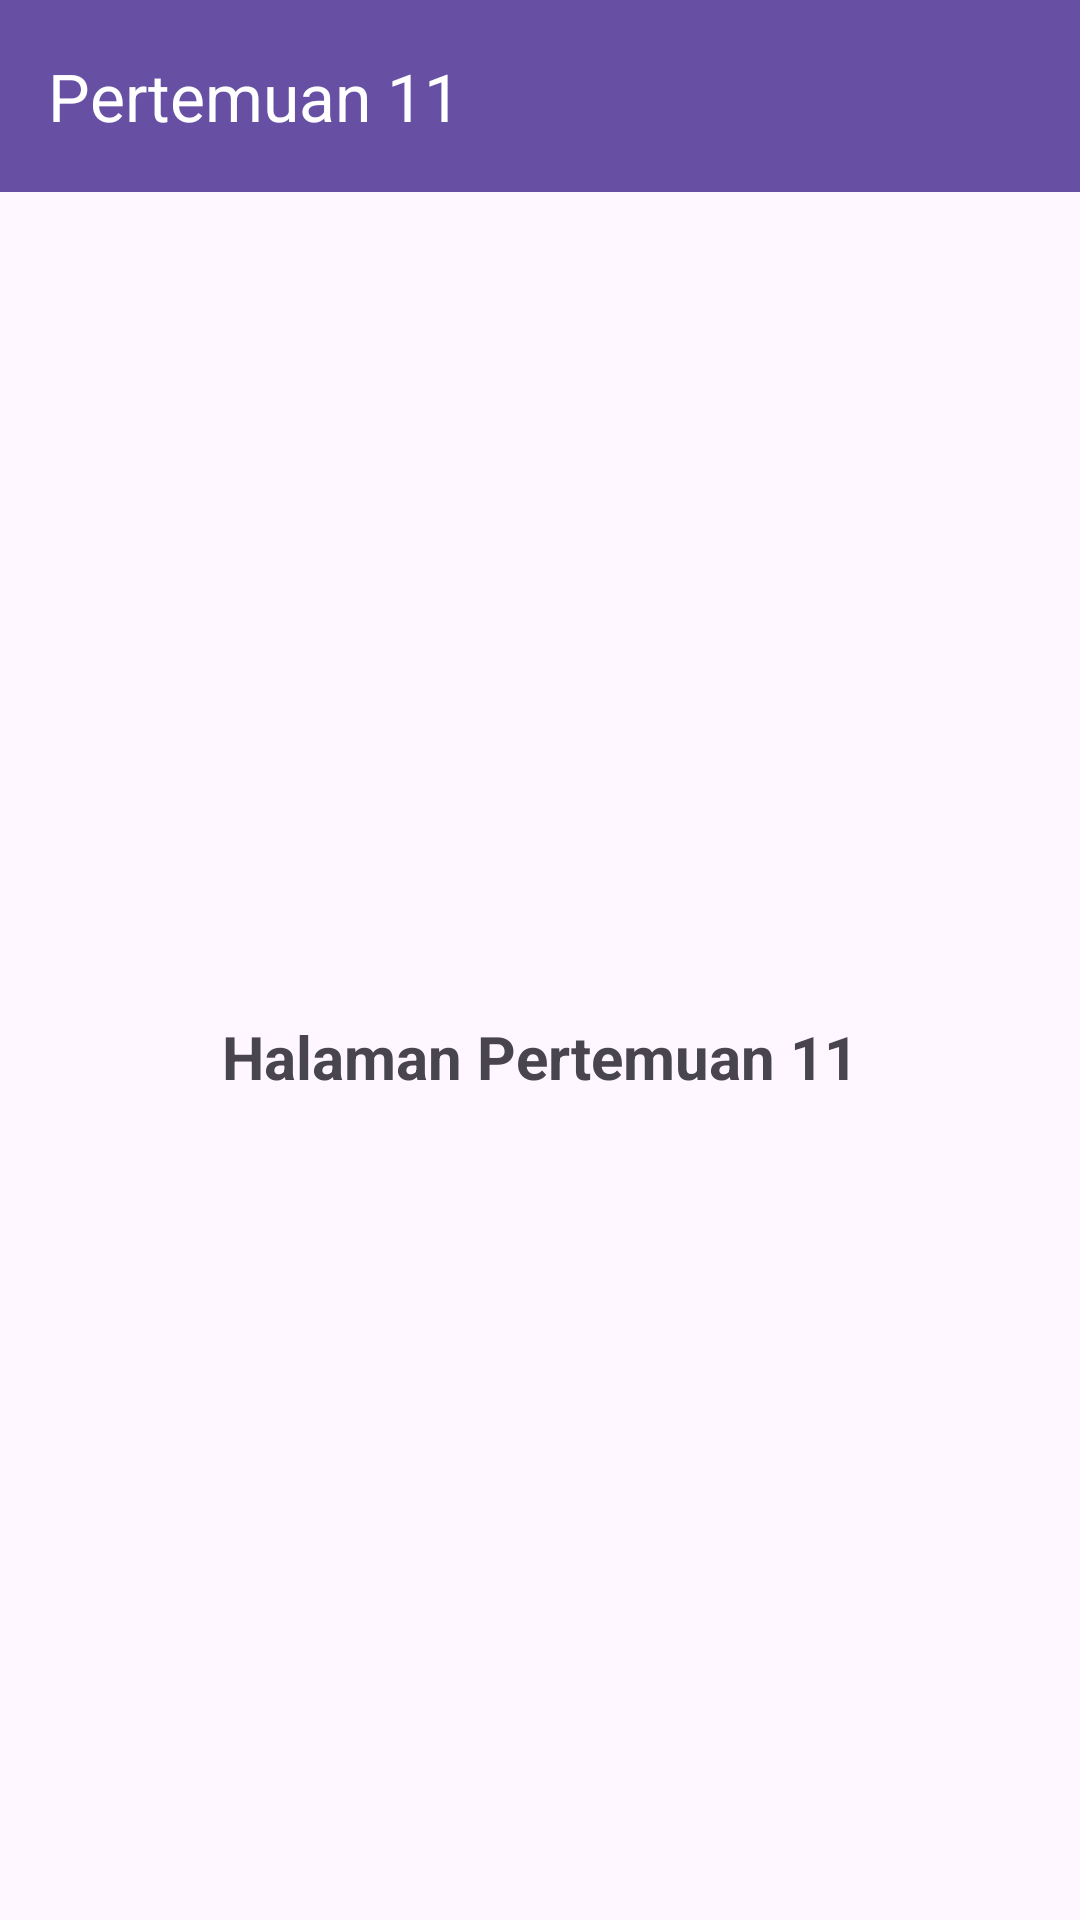

The Android layout XML behind this screen, and the referenced resources:
<!-- AndroidManifest.xml: application theme Theme.Per3Sefriansyah_3TIE -->
<!-- res/layout/activity_tenth.xml -->
<?xml version="1.0" encoding="utf-8"?>
<androidx.constraintlayout.widget.ConstraintLayout
    xmlns:android="http://schemas.android.com/apk/res/android"
    xmlns:app="http://schemas.android.com/apk/res-auto"
    xmlns:tools="http://schemas.android.com/tools"
    android:id="@+id/main"
    android:layout_width="match_parent"
    android:layout_height="match_parent"
    tools:context=".Home.pertemuan_11.TenthActivity">

    <androidx.appcompat.widget.Toolbar
        android:id="@+id/toolbar"
        android:layout_width="0dp"
        android:layout_height="?attr/actionBarSize"
        android:background="?attr/colorPrimary"
        app:title="Pertemuan 11"
        app:titleTextColor="@android:color/white"
        app:layout_constraintTop_toTopOf="parent"
        app:layout_constraintStart_toStartOf="parent"
        app:layout_constraintEnd_toEndOf="parent" />

    <TextView
        android:id="@+id/tvTitle"
        android:layout_width="wrap_content"
        android:layout_height="wrap_content"
        android:text="Halaman Pertemuan 11"
        android:textSize="20sp"
        android:textStyle="bold"
        app:layout_constraintTop_toBottomOf="@id/toolbar"
        app:layout_constraintBottom_toBottomOf="parent"
        app:layout_constraintStart_toStartOf="parent"
        app:layout_constraintEnd_toEndOf="parent" />

</androidx.constraintlayout.widget.ConstraintLayout>
<!-- resources referenced by this layout -->
<resources>
  <style name="Theme.Per3Sefriansyah_3TIE" parent="Base.Theme.Per3Sefriansyah_3TIE" />
  <style name="Base.Theme.Per3Sefriansyah_3TIE" parent="Theme.Material3.DayNight.NoActionBar">
          
          
      </style>
</resources>
